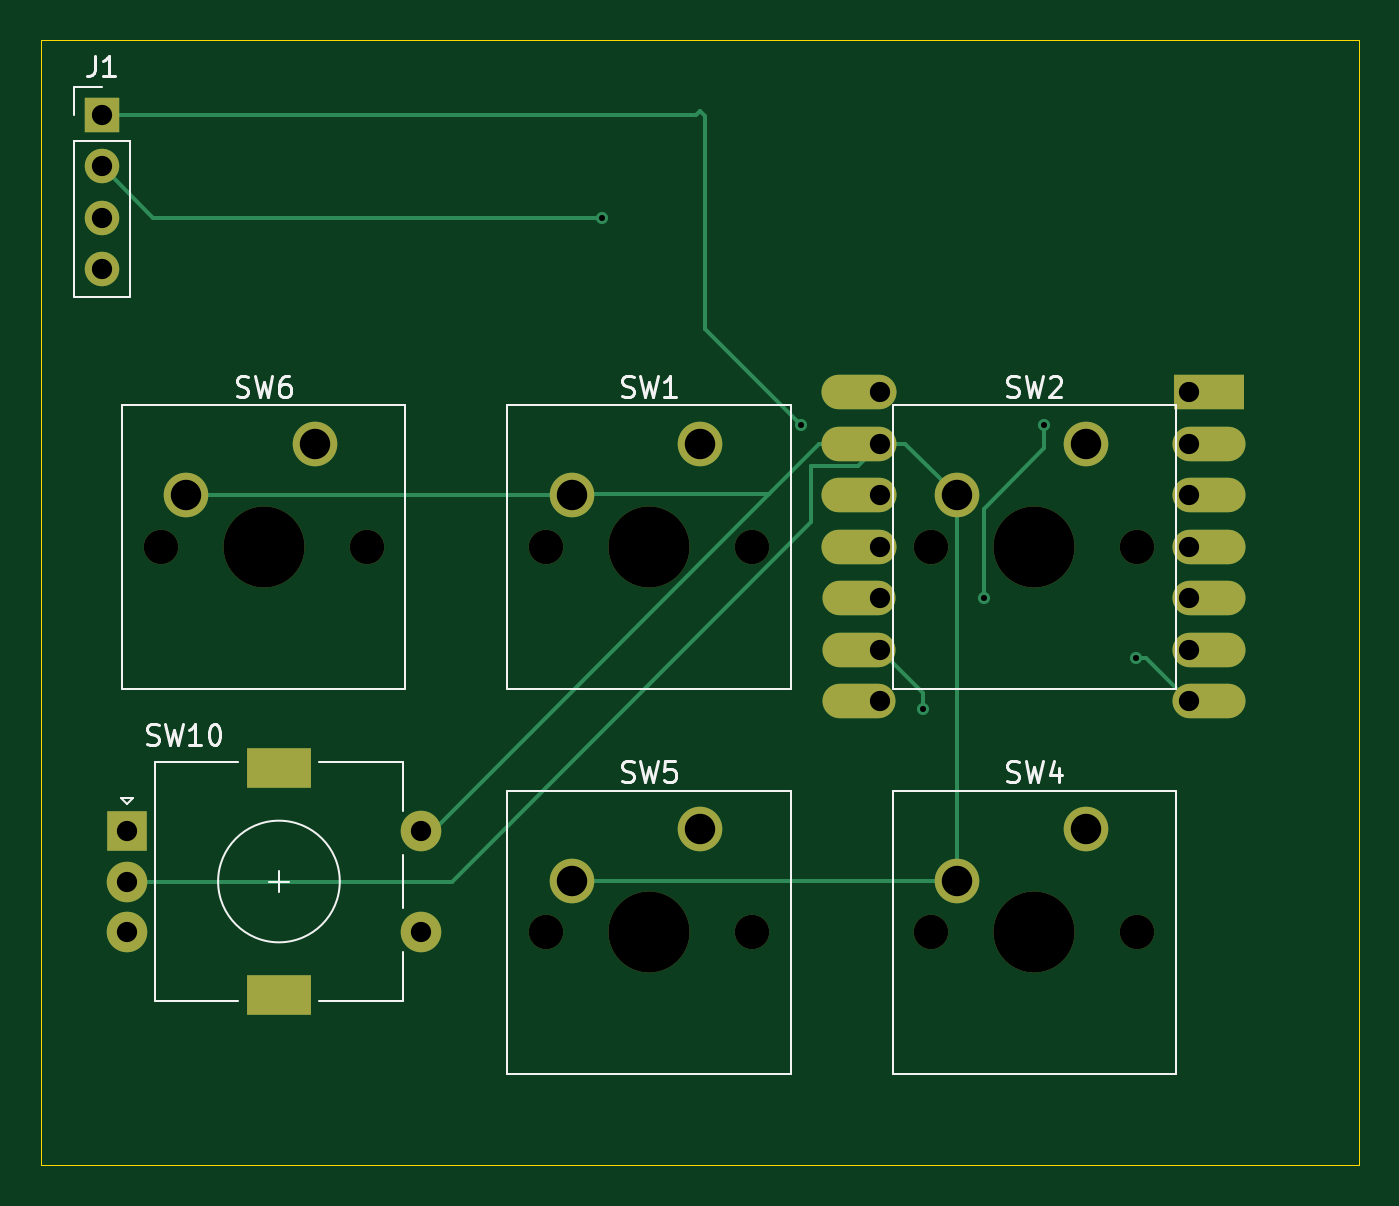
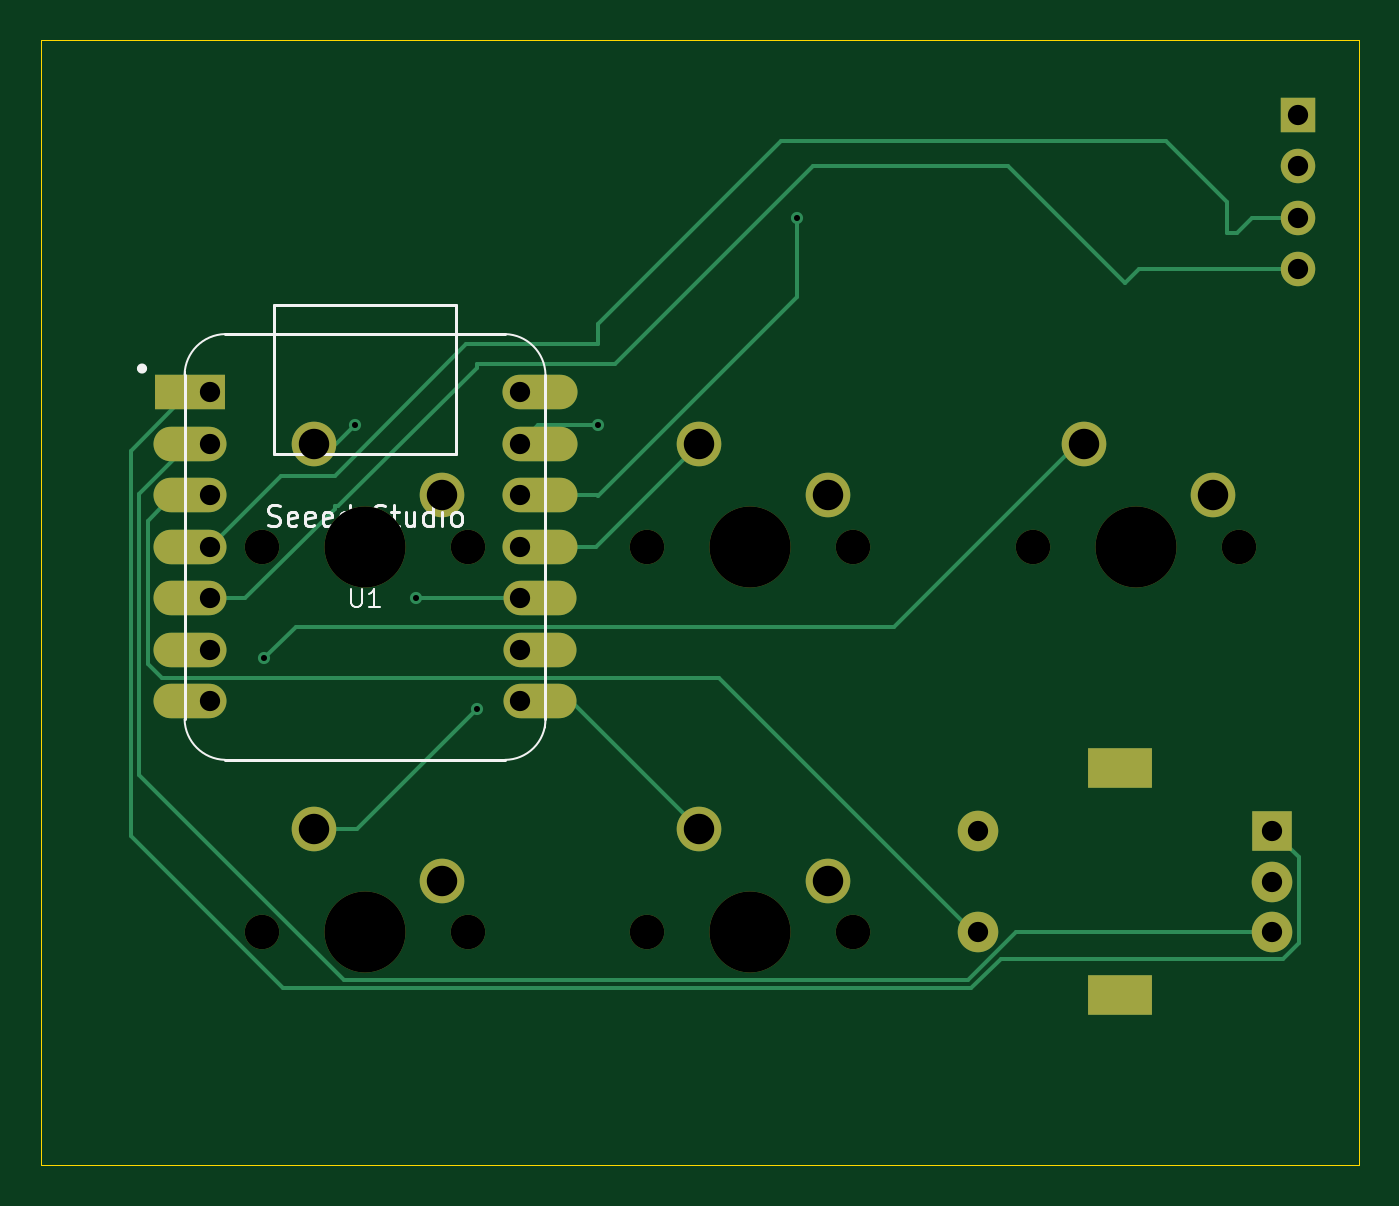
Circuit board: 9 layer files. Board 65.0 x 55.5 mm.
- bottom_copper: Macropad-B_Cu.gbr (7369 bytes)
- bottom_mask: Macropad-B_Mask.gbr (2238 bytes)
- bottom_silk: Macropad-B_Silkscreen.gbr (10242 bytes)
- outline: Macropad-Edge_Cuts.gbr (617 bytes)
- top_copper: Macropad-F_Cu.gbr (5433 bytes)
- top_mask: Macropad-F_Mask.gbr (2238 bytes)
- top_silk: Macropad-F_Silkscreen.gbr (13953 bytes)
- drill: Macropad-NPTH.drl (615 bytes)
- drill: Macropad-PTH.drl (1115 bytes)

=== bottom_copper: Macropad-B_Cu.gbr (7369 bytes, source omitted) ===
=== bottom_mask: Macropad-B_Mask.gbr ===
%TF.GenerationSoftware,KiCad,Pcbnew,9.0.7-1.fc43*%
%TF.CreationDate,2026-02-23T21:48:14+02:00*%
%TF.ProjectId,Macropad,4d616372-6f70-4616-942e-6b696361645f,rev?*%
%TF.SameCoordinates,Original*%
%TF.FileFunction,Soldermask,Bot*%
%TF.FilePolarity,Negative*%
%FSLAX46Y46*%
G04 Gerber Fmt 4.6, Leading zero omitted, Abs format (unit mm)*
G04 Created by KiCad (PCBNEW 9.0.7-1.fc43) date 2026-02-23 21:48:14*
%MOMM*%
%LPD*%
G01*
G04 APERTURE LIST*
%ADD10C,1.700000*%
%ADD11C,4.000000*%
%ADD12C,2.200000*%
%ADD13R,1.700000X1.700000*%
%ADD14R,2.000000X2.000000*%
%ADD15C,2.000000*%
%ADD16R,3.200000X2.000000*%
%ADD17R,3.500000X1.700000*%
%ADD18O,3.600000X1.700000*%
%ADD19O,3.700000X1.700000*%
G04 APERTURE END LIST*
D10*
%TO.C,SW6*%
X97920000Y-63000000D03*
D11*
X103000000Y-63000000D03*
D10*
X108080000Y-63000000D03*
D12*
X105540000Y-57920000D03*
X99190000Y-60460000D03*
%TD*%
D10*
%TO.C,SW1*%
X116920000Y-63000000D03*
D11*
X122000000Y-63000000D03*
D10*
X127080000Y-63000000D03*
D12*
X124540000Y-57920000D03*
X118190000Y-60460000D03*
%TD*%
D10*
%TO.C,SW4*%
X135920000Y-82000000D03*
D11*
X141000000Y-82000000D03*
D10*
X146080000Y-82000000D03*
D12*
X143540000Y-76920000D03*
X137190000Y-79460000D03*
%TD*%
D13*
%TO.C,J1*%
X95000000Y-41690000D03*
D10*
X95000000Y-44230000D03*
X95000000Y-46770000D03*
X95000000Y-49310000D03*
%TD*%
%TO.C,SW5*%
X116920000Y-82000000D03*
D11*
X122000000Y-82000000D03*
D10*
X127080000Y-82000000D03*
D12*
X124540000Y-76920000D03*
X118190000Y-79460000D03*
%TD*%
D10*
%TO.C,SW2*%
X135920000Y-63000000D03*
D11*
X141000000Y-63000000D03*
D10*
X146080000Y-63000000D03*
D12*
X143540000Y-57920000D03*
X137190000Y-60460000D03*
%TD*%
D14*
%TO.C,SW10*%
X96250000Y-77000000D03*
D15*
X96250000Y-82000000D03*
X96250000Y-79500000D03*
D16*
X103750000Y-73900000D03*
X103750000Y-85100000D03*
D15*
X110750000Y-82000000D03*
X110750000Y-77000000D03*
%TD*%
D17*
%TO.C,U1*%
X149625000Y-55380000D03*
D18*
X149625000Y-57920000D03*
X149625000Y-60460000D03*
X149625000Y-63000000D03*
X149625000Y-65540000D03*
X149625000Y-68080000D03*
X149625000Y-70620000D03*
X132375000Y-70620000D03*
X132375000Y-68080000D03*
X132375000Y-65540000D03*
D19*
X132375000Y-63000000D03*
X132375000Y-60460000D03*
X132375000Y-57920000D03*
X132375000Y-55380000D03*
%TD*%
M02*

=== bottom_silk: Macropad-B_Silkscreen.gbr (10242 bytes, source omitted) ===
=== outline: Macropad-Edge_Cuts.gbr ===
%TF.GenerationSoftware,KiCad,Pcbnew,9.0.7-1.fc43*%
%TF.CreationDate,2026-02-23T21:48:14+02:00*%
%TF.ProjectId,Macropad,4d616372-6f70-4616-942e-6b696361645f,rev?*%
%TF.SameCoordinates,Original*%
%TF.FileFunction,Profile,NP*%
%FSLAX46Y46*%
G04 Gerber Fmt 4.6, Leading zero omitted, Abs format (unit mm)*
G04 Created by KiCad (PCBNEW 9.0.7-1.fc43) date 2026-02-23 21:48:14*
%MOMM*%
%LPD*%
G01*
G04 APERTURE LIST*
%TA.AperFunction,Profile*%
%ADD10C,0.050000*%
%TD*%
G04 APERTURE END LIST*
D10*
X92000000Y-38000000D02*
X157000000Y-38000000D01*
X157000000Y-93500000D01*
X92000000Y-93500000D01*
X92000000Y-38000000D01*
M02*

=== top_copper: Macropad-F_Cu.gbr ===
%TF.GenerationSoftware,KiCad,Pcbnew,9.0.7-1.fc43*%
%TF.CreationDate,2026-02-23T21:48:13+02:00*%
%TF.ProjectId,Macropad,4d616372-6f70-4616-942e-6b696361645f,rev?*%
%TF.SameCoordinates,Original*%
%TF.FileFunction,Copper,L1,Top*%
%TF.FilePolarity,Positive*%
%FSLAX46Y46*%
G04 Gerber Fmt 4.6, Leading zero omitted, Abs format (unit mm)*
G04 Created by KiCad (PCBNEW 9.0.7-1.fc43) date 2026-02-23 21:48:13*
%MOMM*%
%LPD*%
G01*
G04 APERTURE LIST*
%TA.AperFunction,ComponentPad*%
%ADD10C,2.200000*%
%TD*%
%TA.AperFunction,ComponentPad*%
%ADD11R,1.700000X1.700000*%
%TD*%
%TA.AperFunction,ComponentPad*%
%ADD12C,1.700000*%
%TD*%
%TA.AperFunction,ComponentPad*%
%ADD13R,2.000000X2.000000*%
%TD*%
%TA.AperFunction,ComponentPad*%
%ADD14C,2.000000*%
%TD*%
%TA.AperFunction,ComponentPad*%
%ADD15R,3.200000X2.000000*%
%TD*%
%TA.AperFunction,ComponentPad*%
%ADD16R,3.500000X1.700000*%
%TD*%
%TA.AperFunction,ComponentPad*%
%ADD17O,3.600000X1.700000*%
%TD*%
%TA.AperFunction,ComponentPad*%
%ADD18O,3.700000X1.700000*%
%TD*%
%TA.AperFunction,ViaPad*%
%ADD19C,0.600000*%
%TD*%
%TA.AperFunction,Conductor*%
%ADD20C,0.200000*%
%TD*%
G04 APERTURE END LIST*
D10*
%TO.P,SW6,1,1*%
%TO.N,Net-(U1-PB08_A6_D6_TX)*%
X105540000Y-57920000D03*
%TO.P,SW6,2,2*%
%TO.N,GND*%
X99190000Y-60460000D03*
%TD*%
%TO.P,SW1,1,1*%
%TO.N,Net-(U1-PA6_A10_D10_MOSI)*%
X124540000Y-57920000D03*
%TO.P,SW1,2,2*%
%TO.N,GND*%
X118190000Y-60460000D03*
%TD*%
%TO.P,SW4,1,1*%
%TO.N,Net-(U1-PA7_A8_D8_SCK)*%
X143540000Y-76920000D03*
%TO.P,SW4,2,2*%
%TO.N,GND*%
X137190000Y-79460000D03*
%TD*%
D11*
%TO.P,J1,1,Pin_1*%
%TO.N,GND*%
X95000000Y-41690000D03*
D12*
%TO.P,J1,2,Pin_2*%
X95000000Y-44230000D03*
%TO.P,J1,3,Pin_3*%
X95000000Y-46770000D03*
%TO.P,J1,4,Pin_4*%
X95000000Y-49310000D03*
%TD*%
D10*
%TO.P,SW5,1,1*%
%TO.N,Net-(U1-PB09_A7_D7_RX)*%
X124540000Y-76920000D03*
%TO.P,SW5,2,2*%
%TO.N,GND*%
X118190000Y-79460000D03*
%TD*%
%TO.P,SW2,1,1*%
%TO.N,Net-(U1-PA5_A9_D9_MISO)*%
X143540000Y-57920000D03*
%TO.P,SW2,2,2*%
%TO.N,GND*%
X137190000Y-60460000D03*
%TD*%
D13*
%TO.P,SW10,A,A*%
%TO.N,Net-(U1-PA02_A0_D0)*%
X96250000Y-77000000D03*
D14*
%TO.P,SW10,B,B*%
%TO.N,Net-(U1-PA4_A1_D1)*%
X96250000Y-82000000D03*
%TO.P,SW10,C,C*%
%TO.N,GND*%
X96250000Y-79500000D03*
D15*
%TO.P,SW10,MP*%
%TO.N,N/C*%
X103750000Y-73900000D03*
X103750000Y-85100000D03*
D14*
%TO.P,SW10,S1,S1*%
%TO.N,Net-(U1-PA10_A2_D2)*%
X110750000Y-82000000D03*
%TO.P,SW10,S2,S2*%
%TO.N,GND*%
X110750000Y-77000000D03*
%TD*%
D16*
%TO.P,U1,1,PA02_A0_D0*%
%TO.N,Net-(U1-PA02_A0_D0)*%
X149625000Y-55380000D03*
D17*
%TO.P,U1,2,PA4_A1_D1*%
%TO.N,Net-(U1-PA4_A1_D1)*%
X149625000Y-57920000D03*
%TO.P,U1,3,PA10_A2_D2*%
%TO.N,Net-(U1-PA10_A2_D2)*%
X149625000Y-60460000D03*
%TO.P,U1,4,PA11_A3_D3*%
%TO.N,GND*%
X149625000Y-63000000D03*
%TO.P,U1,5,PA8_A4_D4_SDA*%
X149625000Y-65540000D03*
%TO.P,U1,6,PA9_A5_D5_SCL*%
%TO.N,unconnected-(U1-PA9_A5_D5_SCL-Pad6)*%
X149625000Y-68080000D03*
%TO.P,U1,7,PB08_A6_D6_TX*%
%TO.N,Net-(U1-PB08_A6_D6_TX)*%
X149625000Y-70620000D03*
%TO.P,U1,8,PB09_A7_D7_RX*%
%TO.N,Net-(U1-PB09_A7_D7_RX)*%
X132375000Y-70620000D03*
%TO.P,U1,9,PA7_A8_D8_SCK*%
%TO.N,Net-(U1-PA7_A8_D8_SCK)*%
X132375000Y-68080000D03*
%TO.P,U1,10,PA5_A9_D9_MISO*%
%TO.N,Net-(U1-PA5_A9_D9_MISO)*%
X132375000Y-65540000D03*
D18*
%TO.P,U1,11,PA6_A10_D10_MOSI*%
%TO.N,Net-(U1-PA6_A10_D10_MOSI)*%
X132375000Y-63000000D03*
%TO.P,U1,12,3V3*%
%TO.N,GND*%
X132375000Y-60460000D03*
%TO.P,U1,13,GND*%
X132375000Y-57920000D03*
%TO.P,U1,14,5V*%
X132375000Y-55380000D03*
%TD*%
D19*
%TO.N,GND*%
X129500000Y-57000000D03*
X119685000Y-46770000D03*
%TO.N,Net-(U1-PA5_A9_D9_MISO)*%
X138500000Y-65500000D03*
X141500000Y-57000000D03*
%TO.N,Net-(U1-PA7_A8_D8_SCK)*%
X135500000Y-71000000D03*
%TO.N,Net-(U1-PB08_A6_D6_TX)*%
X146000000Y-68500000D03*
%TD*%
D20*
%TO.N,GND*%
X132295000Y-59000000D02*
X133375000Y-57920000D01*
X130000000Y-61778470D02*
X130000000Y-59000000D01*
X112278470Y-79500000D02*
X130000000Y-61778470D01*
X129500000Y-57000000D02*
X124765000Y-52265000D01*
X118237592Y-60412408D02*
X127912408Y-60412408D01*
X110750000Y-77000000D02*
X111324816Y-77000000D01*
X99190000Y-60460000D02*
X118190000Y-60460000D01*
X124500000Y-41500000D02*
X124310000Y-41690000D01*
X96250000Y-79500000D02*
X112278470Y-79500000D01*
X97540000Y-46770000D02*
X95000000Y-44230000D01*
X119685000Y-46770000D02*
X97540000Y-46770000D01*
X137190000Y-79460000D02*
X137190000Y-60460000D01*
X137190000Y-79460000D02*
X118190000Y-79460000D01*
X134650000Y-57920000D02*
X133375000Y-57920000D01*
X124765000Y-41765000D02*
X124500000Y-41500000D01*
X112278470Y-79500000D02*
X112000000Y-79500000D01*
X127912408Y-60412408D02*
X130404816Y-57920000D01*
X137190000Y-60460000D02*
X134650000Y-57920000D01*
X118190000Y-60460000D02*
X118237592Y-60412408D01*
X133375000Y-58403470D02*
X133375000Y-57920000D01*
X124765000Y-52265000D02*
X124765000Y-41765000D01*
X130000000Y-59000000D02*
X132295000Y-59000000D01*
X124310000Y-41690000D02*
X95000000Y-41690000D01*
X111324816Y-77000000D02*
X127912408Y-60412408D01*
X133375000Y-57920000D02*
X130404816Y-57920000D01*
%TO.N,Net-(U1-PA5_A9_D9_MISO)*%
X141500000Y-57000000D02*
X141500000Y-58131314D01*
X141500000Y-58131314D02*
X138500000Y-61131314D01*
X138500000Y-61131314D02*
X138500000Y-65500000D01*
%TO.N,Net-(U1-PA7_A8_D8_SCK)*%
X135500000Y-71000000D02*
X135500000Y-70205000D01*
X135500000Y-70205000D02*
X133375000Y-68080000D01*
%TO.N,Net-(U1-PB08_A6_D6_TX)*%
X146505000Y-68500000D02*
X148625000Y-70620000D01*
X146000000Y-68500000D02*
X146505000Y-68500000D01*
%TD*%
M02*

=== top_mask: Macropad-F_Mask.gbr ===
%TF.GenerationSoftware,KiCad,Pcbnew,9.0.7-1.fc43*%
%TF.CreationDate,2026-02-23T21:48:14+02:00*%
%TF.ProjectId,Macropad,4d616372-6f70-4616-942e-6b696361645f,rev?*%
%TF.SameCoordinates,Original*%
%TF.FileFunction,Soldermask,Top*%
%TF.FilePolarity,Negative*%
%FSLAX46Y46*%
G04 Gerber Fmt 4.6, Leading zero omitted, Abs format (unit mm)*
G04 Created by KiCad (PCBNEW 9.0.7-1.fc43) date 2026-02-23 21:48:14*
%MOMM*%
%LPD*%
G01*
G04 APERTURE LIST*
%ADD10C,1.700000*%
%ADD11C,4.000000*%
%ADD12C,2.200000*%
%ADD13R,1.700000X1.700000*%
%ADD14R,2.000000X2.000000*%
%ADD15C,2.000000*%
%ADD16R,3.200000X2.000000*%
%ADD17R,3.500000X1.700000*%
%ADD18O,3.600000X1.700000*%
%ADD19O,3.700000X1.700000*%
G04 APERTURE END LIST*
D10*
%TO.C,SW6*%
X97920000Y-63000000D03*
D11*
X103000000Y-63000000D03*
D10*
X108080000Y-63000000D03*
D12*
X105540000Y-57920000D03*
X99190000Y-60460000D03*
%TD*%
D10*
%TO.C,SW1*%
X116920000Y-63000000D03*
D11*
X122000000Y-63000000D03*
D10*
X127080000Y-63000000D03*
D12*
X124540000Y-57920000D03*
X118190000Y-60460000D03*
%TD*%
D10*
%TO.C,SW4*%
X135920000Y-82000000D03*
D11*
X141000000Y-82000000D03*
D10*
X146080000Y-82000000D03*
D12*
X143540000Y-76920000D03*
X137190000Y-79460000D03*
%TD*%
D13*
%TO.C,J1*%
X95000000Y-41690000D03*
D10*
X95000000Y-44230000D03*
X95000000Y-46770000D03*
X95000000Y-49310000D03*
%TD*%
%TO.C,SW5*%
X116920000Y-82000000D03*
D11*
X122000000Y-82000000D03*
D10*
X127080000Y-82000000D03*
D12*
X124540000Y-76920000D03*
X118190000Y-79460000D03*
%TD*%
D10*
%TO.C,SW2*%
X135920000Y-63000000D03*
D11*
X141000000Y-63000000D03*
D10*
X146080000Y-63000000D03*
D12*
X143540000Y-57920000D03*
X137190000Y-60460000D03*
%TD*%
D14*
%TO.C,SW10*%
X96250000Y-77000000D03*
D15*
X96250000Y-82000000D03*
X96250000Y-79500000D03*
D16*
X103750000Y-73900000D03*
X103750000Y-85100000D03*
D15*
X110750000Y-82000000D03*
X110750000Y-77000000D03*
%TD*%
D17*
%TO.C,U1*%
X149625000Y-55380000D03*
D18*
X149625000Y-57920000D03*
X149625000Y-60460000D03*
X149625000Y-63000000D03*
X149625000Y-65540000D03*
X149625000Y-68080000D03*
X149625000Y-70620000D03*
X132375000Y-70620000D03*
X132375000Y-68080000D03*
X132375000Y-65540000D03*
D19*
X132375000Y-63000000D03*
X132375000Y-60460000D03*
X132375000Y-57920000D03*
X132375000Y-55380000D03*
%TD*%
M02*

=== top_silk: Macropad-F_Silkscreen.gbr (13953 bytes, source omitted) ===
=== drill: Macropad-NPTH.drl ===
M48
; DRILL file {KiCad 9.0.7-1.fc43} date 2026-02-23T21:48:09+0200
; FORMAT={-:-/ absolute / metric / decimal}
; #@! TF.CreationDate,2026-02-23T21:48:09+02:00
; #@! TF.GenerationSoftware,Kicad,Pcbnew,9.0.7-1.fc43
; #@! TF.FileFunction,NonPlated,1,2,NPTH
FMAT,2
METRIC
; #@! TA.AperFunction,NonPlated,NPTH,ComponentDrill
T1C1.700
; #@! TA.AperFunction,NonPlated,NPTH,ComponentDrill
T2C4.000
%
G90
G05
T1
X97.92Y-63.0
X108.08Y-63.0
X116.92Y-63.0
X116.92Y-82.0
X127.08Y-63.0
X127.08Y-82.0
X135.92Y-63.0
X135.92Y-82.0
X146.08Y-63.0
X146.08Y-82.0
T2
X103.0Y-63.0
X122.0Y-63.0
X122.0Y-82.0
X141.0Y-63.0
X141.0Y-82.0
M30

=== drill: Macropad-PTH.drl ===
M48
; DRILL file {KiCad 9.0.7-1.fc43} date 2026-02-23T21:48:09+0200
; FORMAT={-:-/ absolute / metric / decimal}
; #@! TF.CreationDate,2026-02-23T21:48:09+02:00
; #@! TF.GenerationSoftware,Kicad,Pcbnew,9.0.7-1.fc43
; #@! TF.FileFunction,Plated,1,2,PTH
FMAT,2
METRIC
; #@! TA.AperFunction,Plated,PTH,ViaDrill
T1C0.300
; #@! TA.AperFunction,Plated,PTH,ComponentDrill
T2C1.000
; #@! TA.AperFunction,Plated,PTH,ComponentDrill
T3C1.500
%
G90
G05
T1
X119.685Y-46.77
X129.5Y-57.0
X135.5Y-71.0
X138.5Y-65.5
X141.5Y-57.0
X146.0Y-68.5
T2
X95.0Y-41.69
X95.0Y-44.23
X95.0Y-46.77
X95.0Y-49.31
X96.25Y-77.0
X96.25Y-79.5
X96.25Y-82.0
X110.75Y-77.0
X110.75Y-82.0
X133.375Y-55.38
X133.375Y-57.92
X133.375Y-60.46
X133.375Y-63.0
X133.375Y-65.54
X133.375Y-68.08
X133.375Y-70.62
X148.625Y-55.38
X148.625Y-57.92
X148.625Y-60.46
X148.625Y-63.0
X148.625Y-65.54
X148.625Y-68.08
X148.625Y-70.62
T3
X99.19Y-60.46
X105.54Y-57.92
X118.19Y-60.46
X118.19Y-79.46
X124.54Y-57.92
X124.54Y-76.92
X137.19Y-60.46
X137.19Y-79.46
X143.54Y-57.92
X143.54Y-76.92
T3
G00X103.1Y-73.9
M15
G01X104.4Y-73.9
M16
G05
G00X103.1Y-85.1
M15
G01X104.4Y-85.1
M16
G05
M30
